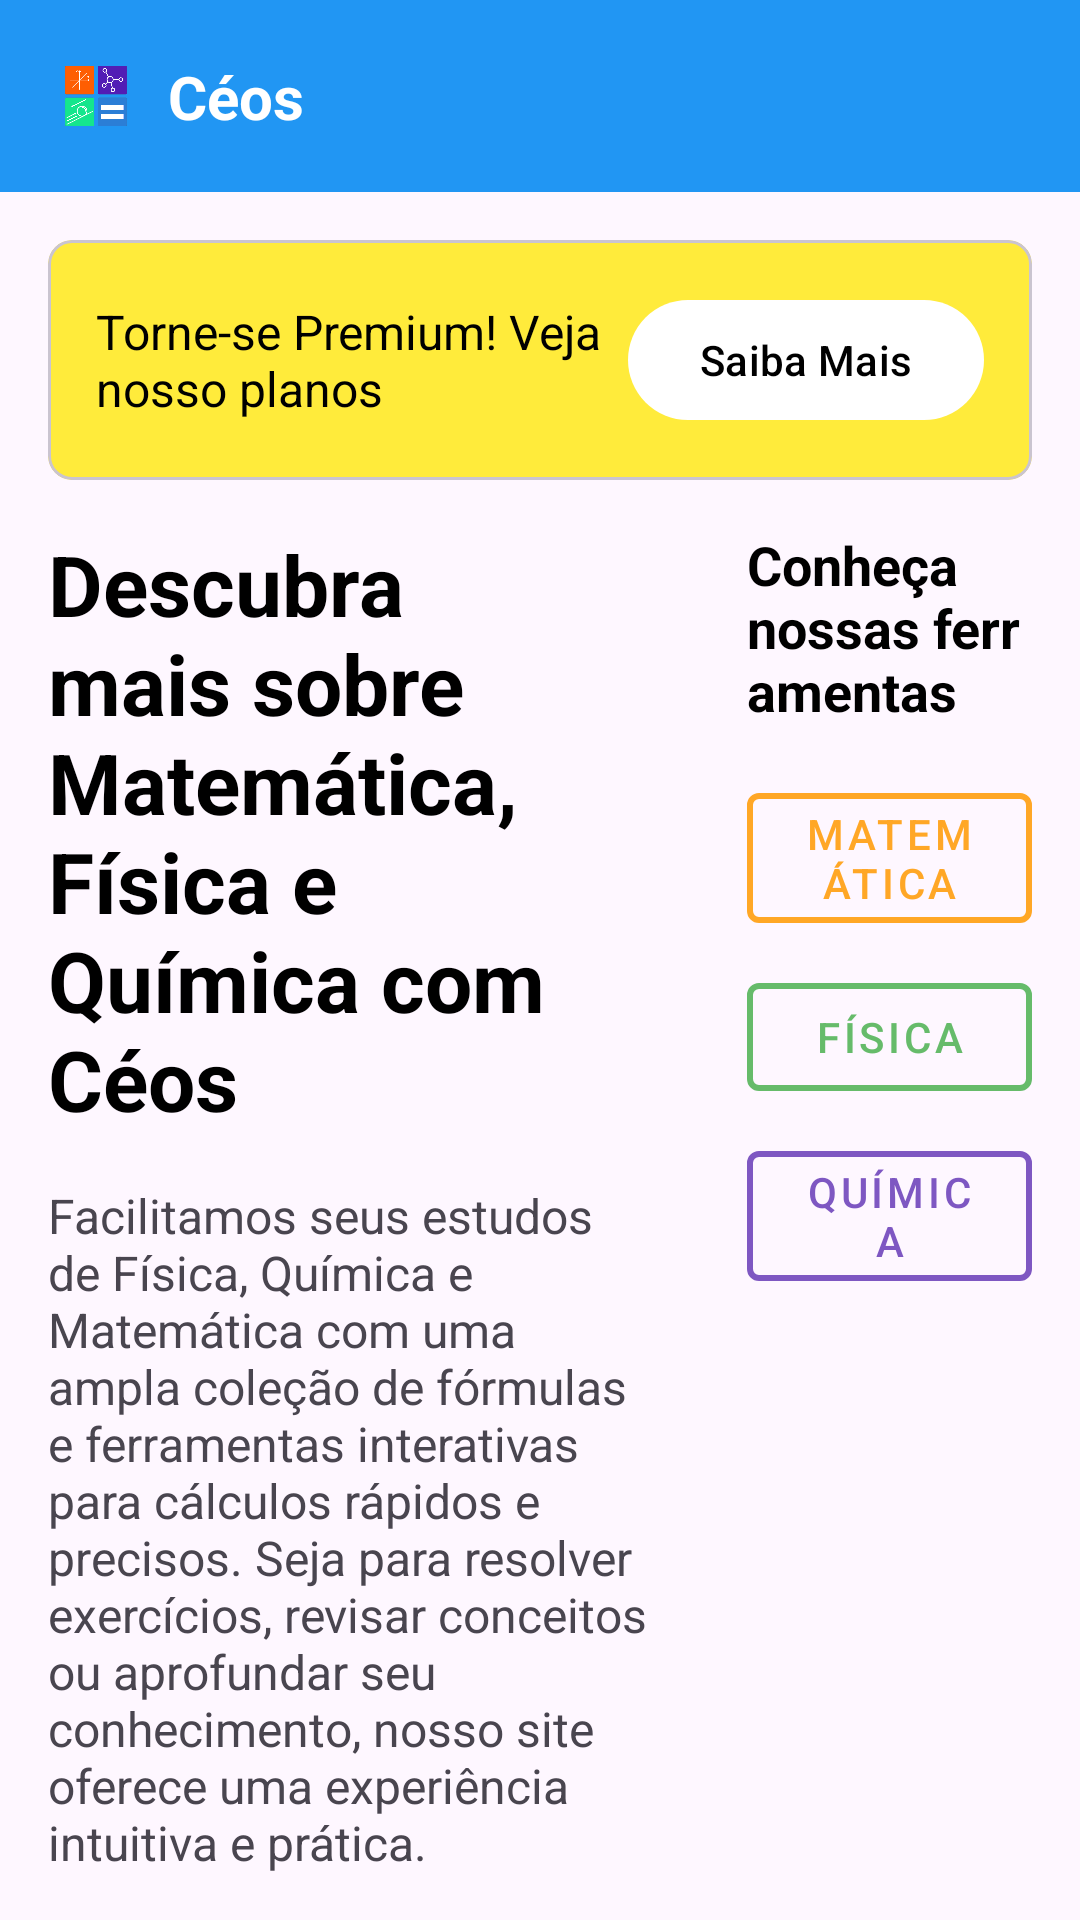

Layout XML and referenced resources for this Android screen:
<!-- AndroidManifest.xml: application theme Theme.Ceos -->
<!-- res/layout/activity_home.xml -->
<?xml version="1.0" encoding="utf-8"?>
<androidx.constraintlayout.widget.ConstraintLayout xmlns:android="http://schemas.android.com/apk/res/android"
    xmlns:app="http://schemas.android.com/apk/res-auto"
    xmlns:tools="http://schemas.android.com/tools"
    android:id="@+id/main"
    android:layout_width="match_parent"
    android:layout_height="match_parent"
    tools:context=".home">

    <com.google.android.material.appbar.AppBarLayout
        android:id="@+id/app_bar_layout"
        android:layout_width="match_parent"
        android:layout_height="wrap_content"
        android:background="#2196F3"
        app:layout_constraintEnd_toEndOf="parent"
        app:layout_constraintStart_toStartOf="parent"
        app:layout_constraintTop_toTopOf="parent">

        <com.google.android.material.appbar.MaterialToolbar
            android:id="@+id/toolbar"
            android:layout_width="match_parent"
            android:layout_height="?attr/actionBarSize"
            app:contentInsetStart="0dp">

            <androidx.constraintlayout.widget.ConstraintLayout
                android:layout_width="match_parent"
                android:layout_height="match_parent"
                android:paddingStart="16dp"
                android:paddingEnd="16dp">

                
                <ImageView
                    android:id="@+id/logo_image"
                    android:layout_width="32dp"
                    android:layout_height="32dp"
                    android:src="@drawable/logo"
                    app:layout_constraintBottom_toBottomOf="parent"
                    app:layout_constraintStart_toStartOf="parent"
                    app:layout_constraintTop_toTopOf="parent" />

                <TextView
                    android:id="@+id/logo_text"
                    android:layout_width="wrap_content"
                    android:layout_height="wrap_content"
                    android:layout_marginStart="8dp"
                    android:text="Céos"
                    android:textColor="@android:color/white"
                    android:textSize="20sp"
                    android:textStyle="bold"
                    app:layout_constraintBottom_toBottomOf="parent"
                    app:layout_constraintStart_toEndOf="@id/logo_image"
                    app:layout_constraintTop_toTopOf="parent" />

                
                <ImageView
                    android:id="@+id/menu_icon"
                    android:layout_width="wrap_content"
                    android:layout_height="wrap_content"
                    android:src="@drawable/ic_menu"
                    app:layout_constraintBottom_toBottomOf="parent"
                    app:layout_constraintEnd_toEndOf="parent"
                    app:layout_constraintTop_toTopOf="parent"
                    android:layout_marginEnd="16dp" />

            </androidx.constraintlayout.widget.ConstraintLayout>

        </com.google.android.material.appbar.MaterialToolbar>

    </com.google.android.material.appbar.AppBarLayout>

    
    <com.google.android.material.card.MaterialCardView
        android:id="@+id/premium_banner"
        android:layout_width="0dp"
        android:layout_height="wrap_content"
        android:layout_margin="16dp"
        app:cardBackgroundColor="#FFEB3B"
        app:cardCornerRadius="8dp"
        app:layout_constraintEnd_toEndOf="parent"
        app:layout_constraintStart_toStartOf="parent"
        app:layout_constraintTop_toBottomOf="@+id/app_bar_layout">

        <androidx.constraintlayout.widget.ConstraintLayout
            android:layout_width="match_parent"
            android:layout_height="wrap_content"
            android:padding="16dp">

            <TextView
                android:id="@+id/premium_text"
                android:layout_width="0dp"
                android:layout_height="wrap_content"
                android:layout_marginEnd="8dp"
                android:text="Torne-se Premium! Veja nosso planos"
                android:textColor="@android:color/black"
                android:textSize="16sp"
                app:layout_constraintBottom_toBottomOf="parent"
                app:layout_constraintEnd_toStartOf="@+id/saiba_mais_button"
                app:layout_constraintStart_toStartOf="parent"
                app:layout_constraintTop_toTopOf="parent" />

            <com.google.android.material.button.MaterialButton
                android:id="@+id/saiba_mais_button"
                android:layout_width="wrap_content"
                android:layout_height="wrap_content"
                android:text="Saiba Mais"
                android:textColor="@android:color/black"
                app:backgroundTint="@android:color/white"
                app:layout_constraintBottom_toBottomOf="parent"
                app:layout_constraintEnd_toEndOf="parent"
                app:layout_constraintTop_toTopOf="parent" />

        </androidx.constraintlayout.widget.ConstraintLayout>

    </com.google.android.material.card.MaterialCardView>

    <TextView
        android:id="@+id/title"
        android:layout_width="0dp"
        android:layout_height="wrap_content"
        android:layout_marginStart="16dp"
        android:layout_marginTop="16dp"
        android:layout_marginEnd="16dp"
        android:text="Descubra mais sobre Matemática, Física e Química com Céos"
        android:textColor="@android:color/black"
        android:textSize="28sp"
        android:textStyle="bold"
        app:layout_constraintEnd_toStartOf="@+id/guideline_vertical"
        app:layout_constraintStart_toStartOf="parent"
        app:layout_constraintTop_toBottomOf="@+id/premium_banner" />

    <TextView
        android:id="@+id/description"
        android:layout_width="0dp"
        android:layout_height="wrap_content"
        android:layout_marginTop="16dp"
        android:text="Facilitamos seus estudos de Física, Química e Matemática com uma ampla coleção de fórmulas e ferramentas interativas para cálculos rápidos e precisos. Seja para resolver exercícios, revisar conceitos ou aprofundar seu conhecimento, nosso site oferece uma experiência intuitiva e prática."
        android:textSize="16sp"
        app:layout_constraintEnd_toEndOf="@+id/title"
        app:layout_constraintStart_toStartOf="@+id/title"
        app:layout_constraintTop_toBottomOf="@+id/title" />

    <androidx.constraintlayout.widget.Guideline
        android:id="@+id/guideline_vertical"
        android:layout_width="wrap_content"
        android:layout_height="wrap_content"
        android:orientation="vertical"
        app:layout_constraintGuide_begin="233dp" />

    
    <LinearLayout
        android:id="@+id/tools_layout"
        android:layout_width="0dp"
        android:layout_height="wrap_content"
        android:layout_marginStart="16dp"
        android:layout_marginEnd="16dp"
        android:orientation="vertical"
        app:layout_constraintEnd_toEndOf="parent"
        app:layout_constraintStart_toEndOf="@+id/guideline_vertical"
        app:layout_constraintTop_toTopOf="@+id/title">

        <TextView
            android:id="@+id/tools_title"
            android:layout_width="wrap_content"
            android:layout_height="wrap_content"
            android:layout_marginBottom="16dp"
            android:text="Conheça nossas ferramentas"
            android:textColor="@android:color/black"
            android:textSize="18sp"
            android:textStyle="bold" />

        <com.google.android.material.button.MaterialButton
            android:id="@+id/math_button"
            style="@style/Widget.MaterialComponents.Button.OutlinedButton"
            android:layout_width="match_parent"
            android:layout_height="wrap_content"
            android:layout_marginBottom="8dp"
            android:backgroundTint="@android:color/transparent"
            android:text="Matemática"
            android:textColor="#FFA726"
            app:strokeColor="#FFA726"
            app:strokeWidth="2dp" />

        <com.google.android.material.button.MaterialButton
            android:id="@+id/fisica_button"
            style="@style/Widget.MaterialComponents.Button.OutlinedButton"
            android:layout_width="match_parent"
            android:layout_height="wrap_content"
            android:layout_marginBottom="8dp"
            android:backgroundTint="@android:color/transparent"
            android:text="Física"
            android:textColor="#66BB6A"
            app:strokeColor="#66BB6A"
            app:strokeWidth="2dp" />

        <com.google.android.material.button.MaterialButton
            android:id="@+id/quimica_button"
            style="@style/Widget.MaterialComponents.Button.OutlinedButton"
            android:layout_width="match_parent"
            android:layout_height="wrap_content"
            android:backgroundTint="@android:color/transparent"
            android:text="Química"
            android:textColor="#7E57C2"
            app:strokeColor="#7E57C2"
            app:strokeWidth="2dp" />
    </LinearLayout>

</androidx.constraintlayout.widget.ConstraintLayout>
<!-- resources referenced by this layout -->
<resources>
  <!-- drawable logo: png bitmap (drawable, 18710 bytes) -->
  <style name="Theme.Ceos" parent="Base.Theme.Ceos" />
  <style name="Base.Theme.Ceos" parent="Theme.Material3.DayNight.NoActionBar">
          
          
      </style>
</resources>
